Run: headless pygame with SDL's dummy video driver; simulated clock (each Clock.tick advances the game by its frame time, no real sleeping); random seed 0; keys injected as events and as key.get_pressed() state; no mouse input.
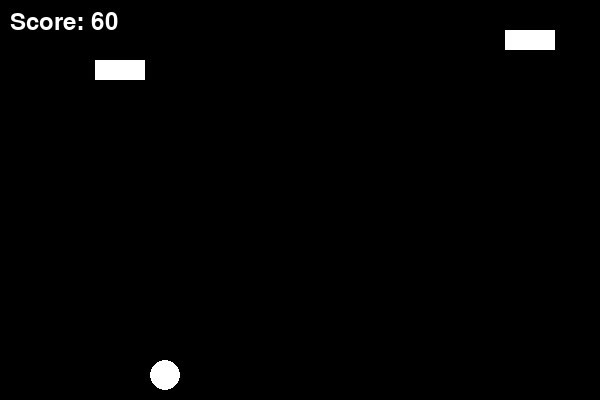
Frame 1 of 4 · flips 1–60 · no input
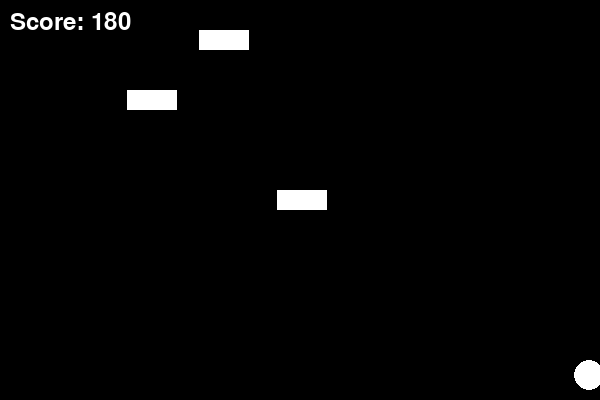
Frame 2 of 4 · flips 61–180 · tapped SPACE, RETURN · held RIGHT (→), D
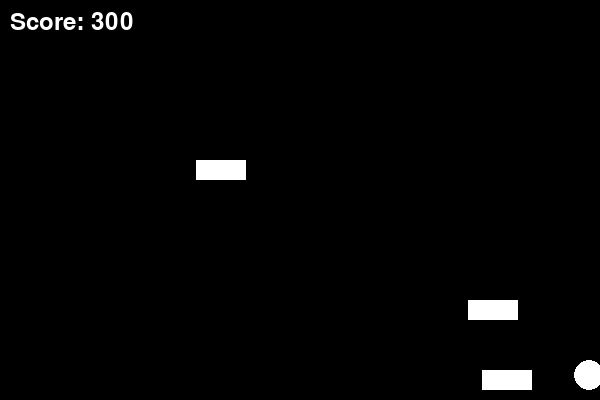
Frame 3 of 4 · flips 181–300 · held DOWN (↓), S
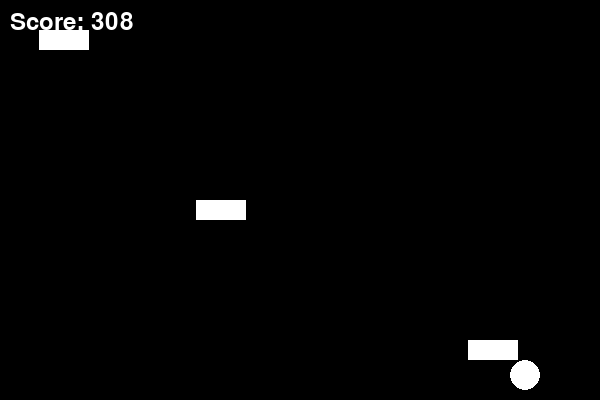
Frame 4 of 4 · flips 301–420 · held LEFT (←), A, UP (↑), W

The pygame program that drew these frames:

import pygame
import sys
import random

# 初始化Pygame
pygame.init()

# 設定窗口大小
width, height = 600, 400
screen = pygame.display.set_mode((width, height))
pygame.display.set_caption("Jumping Ball Game")

# 定義顏色
white = (255, 255, 255)
black = (0, 0, 0)

# 定義球和障礙物的初始位置
ball_size = 30
ball_x, ball_y = width // 4, height - ball_size - 10
ball_velocity = 8

obstacle_width = 50
obstacle_height = 20
obstacle_velocity = 5
obstacle_gap = 150
obstacle_frequency = 25
obstacles = []

# 設定字體
font = pygame.font.Font(None, 36)

# 設定分數
score = 0

# 主遊戲迴圈
while True:
    for event in pygame.event.get():
        if event.type == pygame.QUIT:
            pygame.quit()
            sys.exit()

    # 移動球
    keys = pygame.key.get_pressed()
    if keys[pygame.K_LEFT] and ball_x > 0:
        ball_x -= ball_velocity
    if keys[pygame.K_RIGHT] and ball_x < width - ball_size:
        ball_x += ball_velocity

    # 移動障礙物
    for obstacle in obstacles:
        obstacle[1] += obstacle_velocity

        # 檢查碰撞
        if (
            ball_x < obstacle[0] < ball_x + ball_size or
            ball_x < obstacle[0] + obstacle_width < ball_x + ball_size
        ) and (
            ball_y < obstacle[1] < ball_y + ball_size or
            ball_y < obstacle[1] + obstacle_height < ball_y + ball_size
        ):
            # 遊戲結束
            pygame.quit()
            sys.exit()

    # 生成新的障礙物
    if random.randint(1, obstacle_frequency) == 1:
        obstacle_x = random.randint(0, width - obstacle_width)
        obstacles.append([obstacle_x, 0])

    # 移除超出螢幕的障礙物
    obstacles = [obstacle for obstacle in obstacles if obstacle[1] < height]

    # 清除畫面
    screen.fill(black)

    # 繪製球
    pygame.draw.ellipse(screen, white, (ball_x, ball_y, ball_size, ball_size))

    # 繪製障礙物
    for obstacle in obstacles:
        pygame.draw.rect(screen, white, (obstacle[0], obstacle[1], obstacle_width, obstacle_height))

    # 更新分數
    score += 1

    # 顯示分數
    score_text = font.render(f"Score: {score}", True, white)
    screen.blit(score_text, (10, 10))

    # 更新畫面
    pygame.display.flip()

    # 控制遊戲更新速率
    pygame.time.Clock().tick(30)
